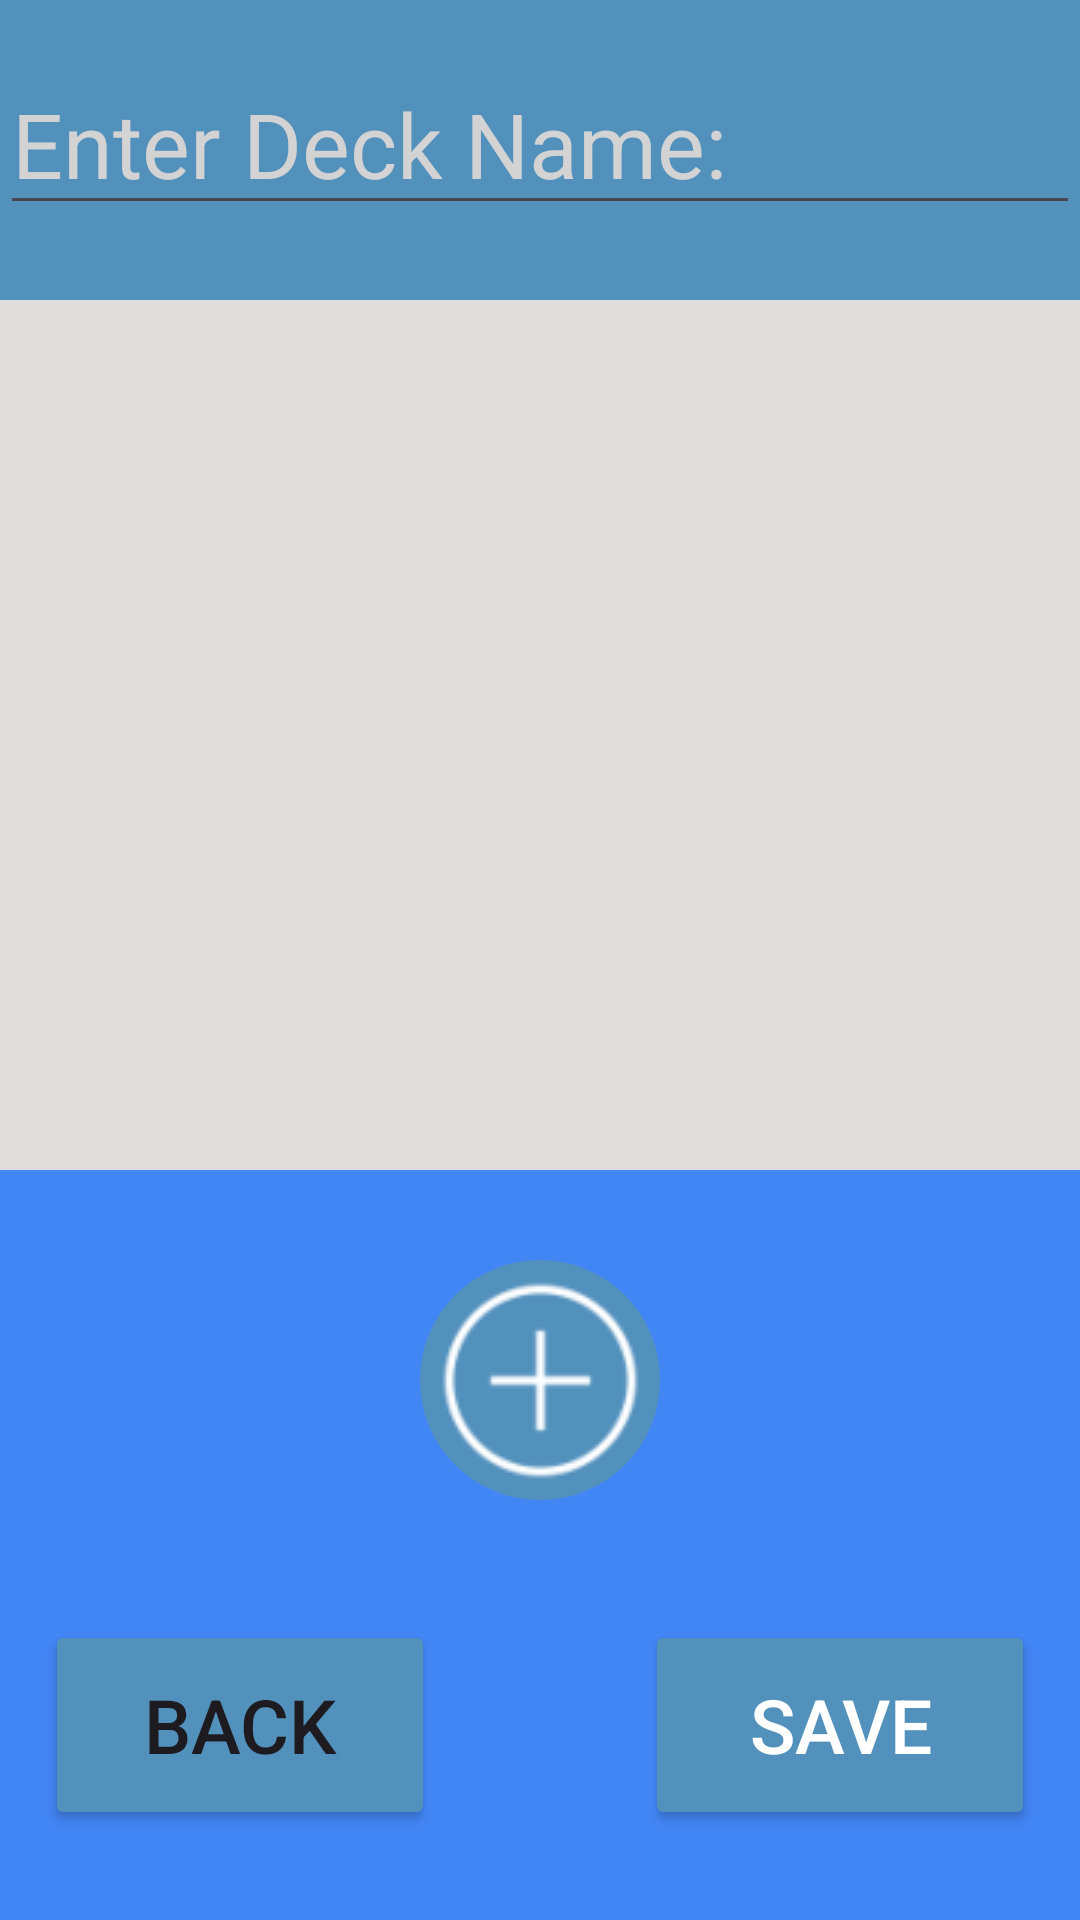

Write the Android layout XML for this screen, with the resource values it uses.
<!-- AndroidManifest.xml: application theme Theme.FlashcardApp -->
<!-- res/layout/activity_card_creation_screen.xml -->
<?xml version="1.0" encoding="utf-8"?>
<androidx.constraintlayout.widget.ConstraintLayout
    xmlns:android="http://schemas.android.com/apk/res/android"
    xmlns:app="http://schemas.android.com/apk/res-auto"
    xmlns:tools="http://schemas.android.com/tools"
    android:id="@+id/main"
    android:layout_width="match_parent"
    android:layout_height="match_parent"
    tools:context=".Card_Creation_Screen"
    android:windowSoftInputMode="adjustPan"
    android:background="#dedddc">

    <LinearLayout
        xmlns:android="http://schemas.android.com/apk/res/android"
        android:orientation="vertical"
        android:layout_height="match_parent"
        android:layout_width="match_parent"
        android:weightSum="1">

        <RelativeLayout
            android:layout_width="match_parent"
            android:layout_height="100dp"
            android:background="@color/primaryColor"
            android:gravity="center">


            <EditText
                android:id="@+id/deck_name"
                android:hint="Enter Deck Name:"
                android:layout_height="50sp"
                android:layout_width="match_parent"
                android:textColor="@color/textColor"
                android:textColorHint="@color/hintTextColor"
                android:textSize="30sp" />
        </RelativeLayout>

        <ScrollView
            android:layout_height="wrap_content"
            android:layout_width="match_parent"
            android:layout_weight="1">

            <LinearLayout
                android:id="@+id/flashcard_container"
                android:layout_height="wrap_content"
                android:layout_width="match_parent"
                android:orientation="vertical" />
        </ScrollView>

        <RelativeLayout
            android:layout_width="match_parent"
            android:layout_height="250dp"

            android:background="@color/blue"
            android:layout_alignParentBottom="true"


            >

            <Button
                android:id="@+id/back_button"
                android:layout_width="130sp"
                android:layout_height="70sp"

                android:backgroundTint="@color/primaryColor"

                android:text="Back"
                android:textSize="25sp"
                android:layout_alignParentBottom="true"
                android:layout_marginBottom="30sp"
                android:layout_marginStart="15sp"
                android:onClick="goToMenu" />

            <ImageButton
                android:id="@+id/New_Cards"
                android:layout_width="80dp"
                android:layout_height="80dp"
                android:layout_marginTop="30sp"
                android:layout_centerHorizontal="true"
                android:src="@drawable/add"
                android:scaleType="centerInside"
                android:background="@drawable/blue_icon_button_background"
                android:onClick="add_card" />

            <Button
                android:id="@+id/save_button"
                android:layout_width="130sp"
                android:layout_height="70sp"

                android:backgroundTint="@color/primaryColor"

                android:text="Save"
                android:textSize="25sp"
                android:layout_alignParentBottom="true"
                android:layout_alignParentEnd="true"
                android:layout_marginBottom="30sp"
                android:layout_marginEnd="15sp"

                android:onClick="goToStudy"
                android:textColor="@color/white"
                />


        </RelativeLayout>
    </LinearLayout>
</androidx.constraintlayout.widget.ConstraintLayout>
<!-- resources referenced by this layout -->
<resources>
  <color name="blue">#4285F4</color>
  <color name="hintTextColor">#D3D3D3</color>
  <color name="primaryColor">#5391BD</color>
  <color name="textColor">#000000</color>
  <color name="white">#FFFFFF</color>
  <!-- drawable add: png bitmap (drawable, 1921 bytes) -->
  <!-- drawable blue_icon_button_background (drawable) -->
  <?xml version="1.0" encoding="utf-8"?>
  <shape xmlns:android="http://schemas.android.com/apk/res/android"
      android:shape="oval">
      <solid android:color="#5391BD" />
      <size
          android:width="48dp"
          android:height="48dp" />
  </shape>
  <style name="Theme.FlashcardApp" parent="Base.Theme.FlashcardApp" />
  <style name="Base.Theme.FlashcardApp" parent="Theme.Material3.DayNight.NoActionBar">
          
          <item name="colorPrimary">@color/colorPrimary</item>
          <item name="colorOnPrimary">@color/colorOnPrimary</item>
  
          <item name="colorSecondary">@color/colorSecondary</item>
          <item name="colorOnSecondary">@color/colorOnSecondary</item>
  
  
          <item name="colorOnBackground">@color/colorOnBackground</item>
  
          <item name="colorSurface">@color/colorSurface</item>
          <item name="colorOnSurface">@color/colorOnSurface</item>
  
          <item name="colorError">@color/colorError</item>
          <item name="colorOnError">@color/colorOnError</item>
      </style>
  <color name="colorPrimary">#9C27B0</color>
  <color name="colorOnPrimary">#FFFFFF</color>
  <color name="colorSecondary">#008577</color>
  <color name="colorOnSecondary">#FFFFFF</color>
  <color name="colorOnBackground">#000000</color>
  <color name="colorSurface">#F5F5F5</color>
  <color name="colorOnSurface">#000000</color>
  <color name="colorError">#D81B60</color>
  <color name="colorOnError">#FFFFFF</color>
</resources>
